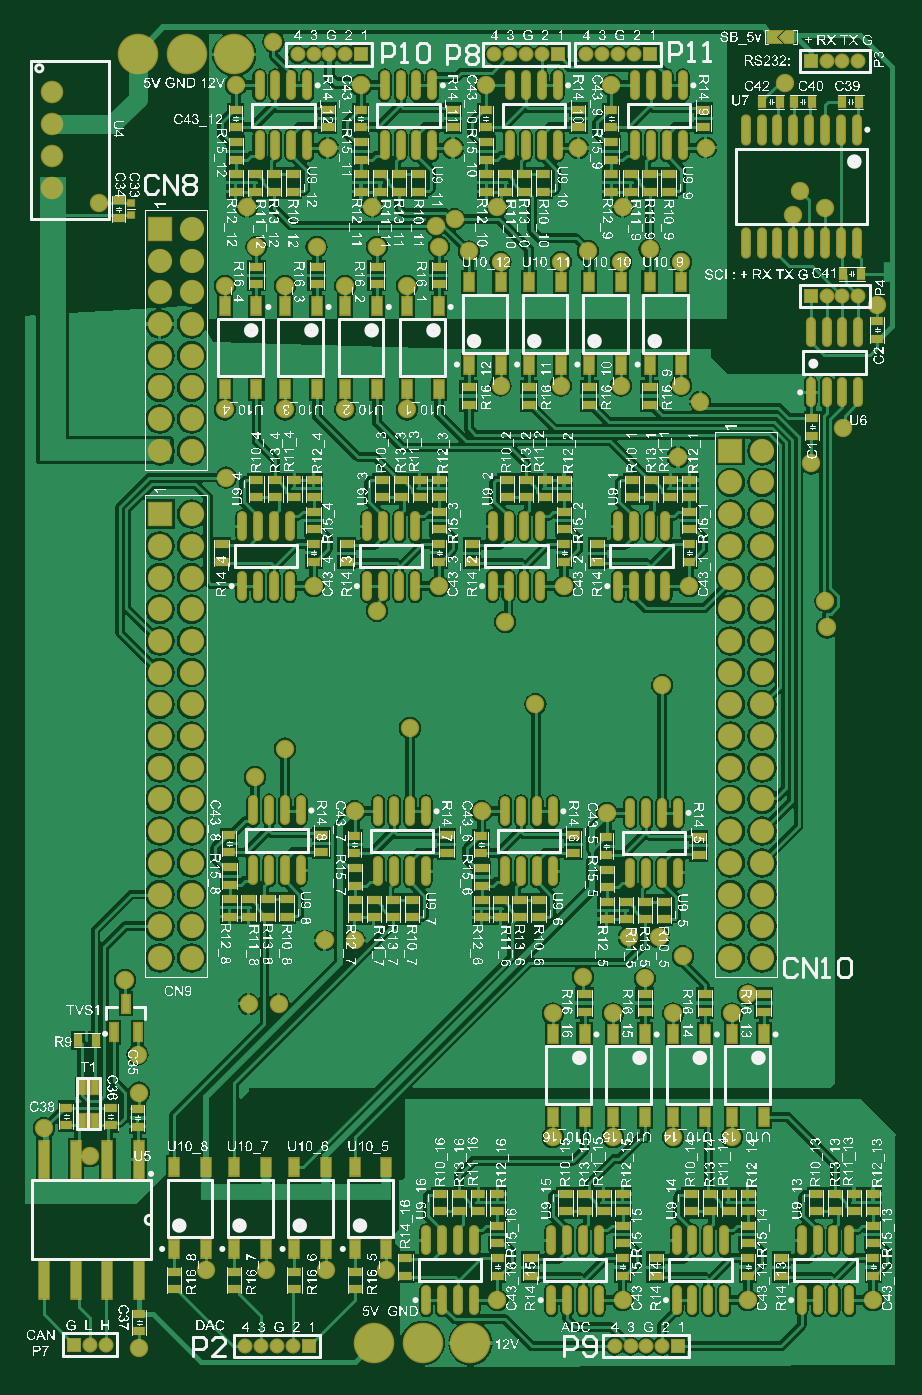
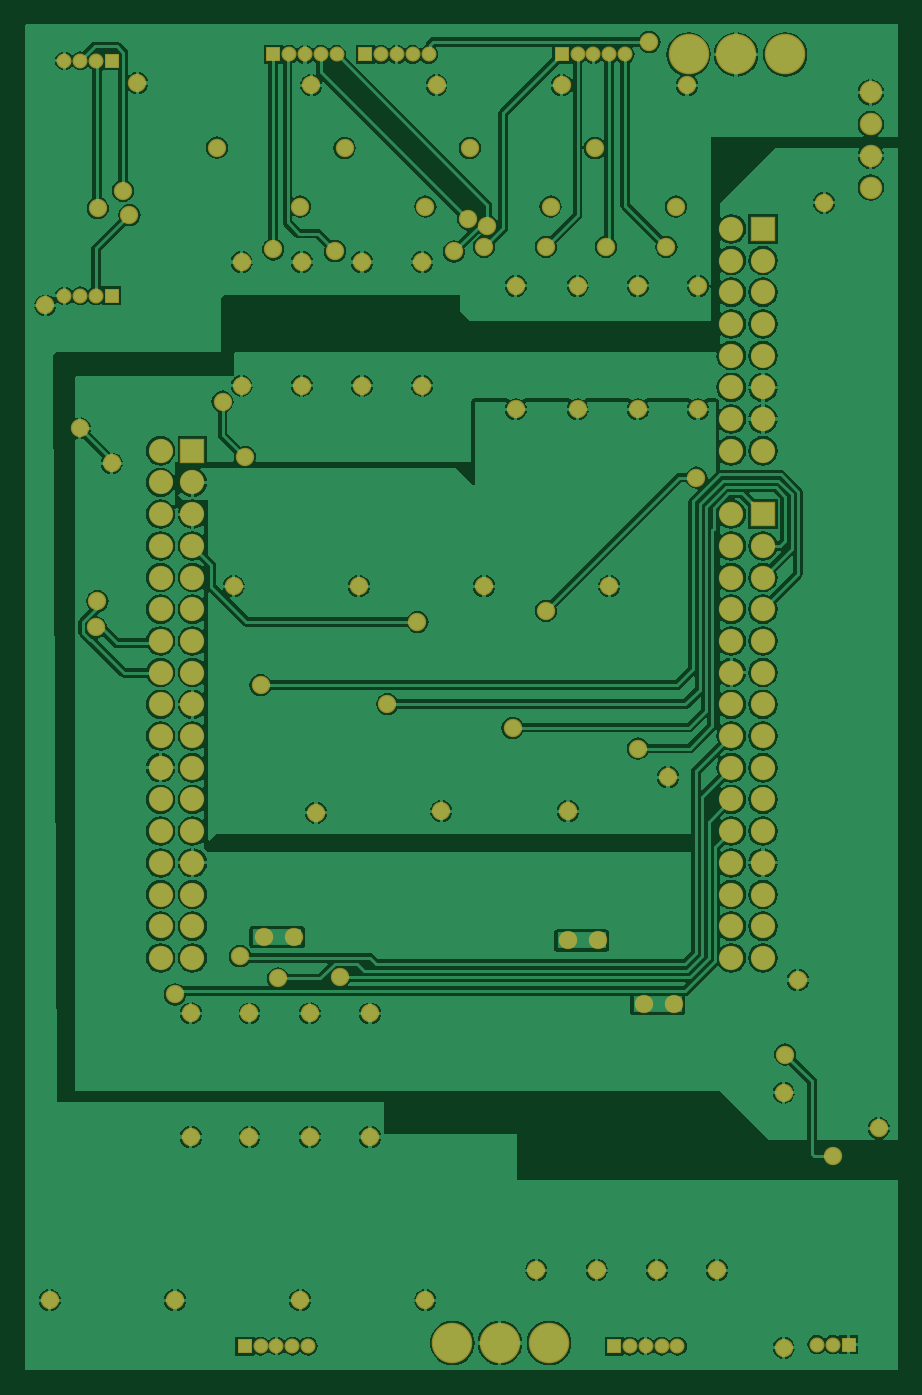
Circuit board: 8 layer files. Board 69.9 x 107.8 mm.
- bottom_copper: shield_kart.GBL (102447 bytes)
- paste: shield_kart.GBP (148 bytes)
- bottom_mask: shield_kart.GBS (4431 bytes)
- outline: shield_kart.GKO (153 bytes)
- top_copper: shield_kart.GTL (172752 bytes)
- top_silk: shield_kart.GTO (1866601 bytes)
- paste: shield_kart.GTP (9731 bytes)
- top_mask: shield_kart.GTS (14205 bytes)

=== bottom_copper: shield_kart.GBL (102447 bytes, source omitted) ===
=== paste: shield_kart.GBP ===
G04*
G04 #@! TF.GenerationSoftware,Altium Limited,Altium Designer,19.1.7 (138)*
G04*
G04 Layer_Color=128*
%FSLAX24Y24*%
%MOIN*%
G70*
G01*
G75*
M02*

=== bottom_mask: shield_kart.GBS ===
G04*
G04 #@! TF.GenerationSoftware,Altium Limited,Altium Designer,19.1.7 (138)*
G04*
G04 Layer_Color=16711935*
%FSLAX24Y24*%
%MOIN*%
G70*
G01*
G75*
%ADD42C,0.0474*%
%ADD43R,0.0474X0.0474*%
%ADD44C,0.0710*%
%ADD45C,0.0768*%
%ADD46R,0.0768X0.0768*%
%ADD47C,0.0580*%
%ADD48C,0.1280*%
D42*
X17700Y41550D02*
D03*
X18200D02*
D03*
X18700D02*
D03*
X19200D02*
D03*
X10100D02*
D03*
X9600D02*
D03*
X9100D02*
D03*
X8600D02*
D03*
X20100Y800D02*
D03*
X19600D02*
D03*
X19100D02*
D03*
X18600D02*
D03*
X16300Y41550D02*
D03*
X15800D02*
D03*
X15300D02*
D03*
X14800D02*
D03*
X8450Y800D02*
D03*
X7950D02*
D03*
X7450D02*
D03*
X6950D02*
D03*
X26286Y41350D02*
D03*
X25786D02*
D03*
X25286D02*
D03*
X26286Y33933D02*
D03*
X25786D02*
D03*
X25286D02*
D03*
X2550Y850D02*
D03*
X2050D02*
D03*
D43*
X19700Y41550D02*
D03*
X10600D02*
D03*
X20600Y800D02*
D03*
X16800Y41550D02*
D03*
X8950Y800D02*
D03*
X24786Y41350D02*
D03*
Y33933D02*
D03*
X1550Y850D02*
D03*
D44*
X850Y40350D02*
D03*
Y39350D02*
D03*
Y38350D02*
D03*
Y37350D02*
D03*
D45*
X22252Y13047D02*
D03*
X23252D02*
D03*
X22252Y14047D02*
D03*
X23252Y20047D02*
D03*
Y21047D02*
D03*
Y24047D02*
D03*
Y25047D02*
D03*
Y28047D02*
D03*
Y27047D02*
D03*
Y26047D02*
D03*
Y23047D02*
D03*
Y22047D02*
D03*
Y19047D02*
D03*
Y18047D02*
D03*
Y17047D02*
D03*
Y16047D02*
D03*
Y15047D02*
D03*
X22252Y25047D02*
D03*
Y26047D02*
D03*
Y27047D02*
D03*
Y28047D02*
D03*
X23252Y29047D02*
D03*
X22252Y20047D02*
D03*
Y21047D02*
D03*
Y22047D02*
D03*
Y23047D02*
D03*
Y24047D02*
D03*
Y15047D02*
D03*
Y16047D02*
D03*
Y17047D02*
D03*
Y18047D02*
D03*
Y19047D02*
D03*
X23252Y14047D02*
D03*
X5252Y18047D02*
D03*
Y19047D02*
D03*
Y22047D02*
D03*
Y23047D02*
D03*
Y26047D02*
D03*
Y25047D02*
D03*
Y24047D02*
D03*
Y21047D02*
D03*
Y20047D02*
D03*
Y17047D02*
D03*
Y16047D02*
D03*
Y15047D02*
D03*
Y14047D02*
D03*
Y13047D02*
D03*
X4252Y23047D02*
D03*
Y24047D02*
D03*
Y25047D02*
D03*
Y26047D02*
D03*
X5252Y27047D02*
D03*
X4252Y18047D02*
D03*
Y19047D02*
D03*
Y20047D02*
D03*
Y21047D02*
D03*
Y22047D02*
D03*
Y13047D02*
D03*
Y14047D02*
D03*
Y15047D02*
D03*
Y16047D02*
D03*
Y17047D02*
D03*
X5252Y31047D02*
D03*
Y32047D02*
D03*
Y35047D02*
D03*
Y34047D02*
D03*
Y33047D02*
D03*
Y30047D02*
D03*
Y29047D02*
D03*
X4252Y32047D02*
D03*
Y33047D02*
D03*
Y34047D02*
D03*
Y35047D02*
D03*
X5252Y36047D02*
D03*
X4252Y29047D02*
D03*
Y30047D02*
D03*
Y31047D02*
D03*
D46*
X22252Y29047D02*
D03*
X4252Y27047D02*
D03*
Y36047D02*
D03*
D47*
X20000Y13700D02*
D03*
X19050D02*
D03*
X10400Y13600D02*
D03*
X9450D02*
D03*
X7050Y11600D02*
D03*
X8000D02*
D03*
X600Y7675D02*
D03*
X20600Y28850D02*
D03*
X21300Y30600D02*
D03*
X6650Y40576D02*
D03*
X15150Y23650D02*
D03*
X20750Y13100D02*
D03*
X11100Y24000D02*
D03*
X6350Y28200D02*
D03*
X25800Y29750D02*
D03*
X24800Y28650D02*
D03*
X7836Y41947D02*
D03*
X2318Y36870D02*
D03*
X20100Y21650D02*
D03*
X16100Y21050D02*
D03*
X12150Y20300D02*
D03*
X8200Y19650D02*
D03*
X7250Y18750D02*
D03*
X17600Y12450D02*
D03*
X25300Y23475D02*
D03*
X25250Y24300D02*
D03*
X12950Y36150D02*
D03*
X14000Y35334D02*
D03*
X13550Y36350D02*
D03*
X17750Y35350D02*
D03*
X19700Y35400D02*
D03*
X13050Y35482D02*
D03*
X11100D02*
D03*
X9200D02*
D03*
X7300D02*
D03*
X12050Y30350D02*
D03*
Y34250D02*
D03*
X8200Y30350D02*
D03*
Y34250D02*
D03*
X6300Y30350D02*
D03*
Y34250D02*
D03*
X11400Y3200D02*
D03*
X9500D02*
D03*
X7600D02*
D03*
X5700D02*
D03*
X20700Y35000D02*
D03*
Y31100D02*
D03*
X18800Y35000D02*
D03*
Y31100D02*
D03*
X16900Y35000D02*
D03*
Y31100D02*
D03*
X15000Y35000D02*
D03*
Y31100D02*
D03*
X22300Y7400D02*
D03*
Y11300D02*
D03*
X22800Y11900D02*
D03*
X20450Y7400D02*
D03*
Y11300D02*
D03*
X18550Y7400D02*
D03*
Y11300D02*
D03*
X16650Y7400D02*
D03*
Y11300D02*
D03*
X10600Y40576D02*
D03*
X14900Y2250D02*
D03*
X18850D02*
D03*
X22800D02*
D03*
X26750D02*
D03*
X7000Y36750D02*
D03*
X9550Y38600D02*
D03*
X10950Y36750D02*
D03*
X13500Y38600D02*
D03*
X14900Y36750D02*
D03*
X14550Y40576D02*
D03*
X17450Y38600D02*
D03*
X18850Y36750D02*
D03*
X18500Y40576D02*
D03*
X21478Y38609D02*
D03*
X10400Y17676D02*
D03*
X14400D02*
D03*
X18350Y17626D02*
D03*
X9100Y24774D02*
D03*
X13050D02*
D03*
X17000D02*
D03*
X19550Y12400D02*
D03*
X23986Y40650D02*
D03*
X26886Y33634D02*
D03*
X24436Y37250D02*
D03*
X25236Y36700D02*
D03*
X24236Y36483D02*
D03*
X20950Y24774D02*
D03*
X10100Y30350D02*
D03*
Y34250D02*
D03*
X3550Y10000D02*
D03*
X2050Y6800D02*
D03*
X3600Y750D02*
D03*
X3150Y12350D02*
D03*
X3600Y8800D02*
D03*
D48*
X11000Y900D02*
D03*
X12550D02*
D03*
X14050D02*
D03*
X6600Y41550D02*
D03*
X5100D02*
D03*
X3550D02*
D03*
M02*

=== outline: shield_kart.GKO ===
G04*
G04 #@! TF.GenerationSoftware,Altium Limited,Altium Designer,19.1.7 (138)*
G04*
G04 Layer_Color=16711935*
%FSLAX24Y24*%
%MOIN*%
G70*
G01*
G75*
M02*

=== top_copper: shield_kart.GTL (172752 bytes, source omitted) ===
=== top_silk: shield_kart.GTO (1866601 bytes, source omitted) ===
=== paste: shield_kart.GTP (9731 bytes, source omitted) ===
=== top_mask: shield_kart.GTS (14205 bytes, source omitted) ===
